Image classification data set "dataset" (akbartangir/DL-workspace on GitHub). Class labels (3): paper, rock, scissors.

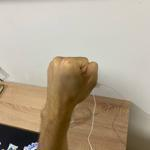
Label: rock

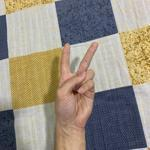
Label: scissors

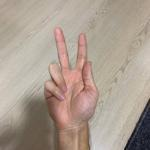
Label: scissors

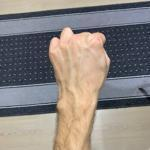
Label: rock

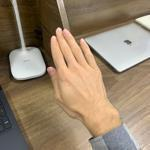
Label: paper

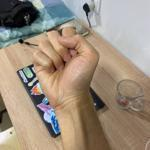
Label: rock
